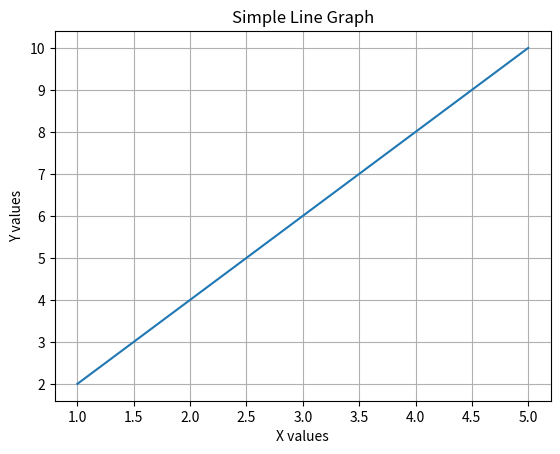

Recreate this plot in Python.
# ====================================================== 
# Class Practice Exercise -- Data Analytics 
# Name:   Cris Ramirez 
# Date:    
# Course: Data Analytics 
# File:    
# Topic:  
# ======================================================

# Simple Line Graph
import matplotlib.pyplot as plt

# Data
x = [1, 2, 3, 4, 5]
y = [2, 4, 6, 8, 10]

# Create line plot
plt.plot(x, y, scalex=True, scaley=True)

# Add labels and title
plt.title("Simple Line Graph")
plt.xlabel("X values")
plt.ylabel("Y values")

# Display grid (optional but helpful)
plt.grid(True)

# Show the plot
plt.show()
